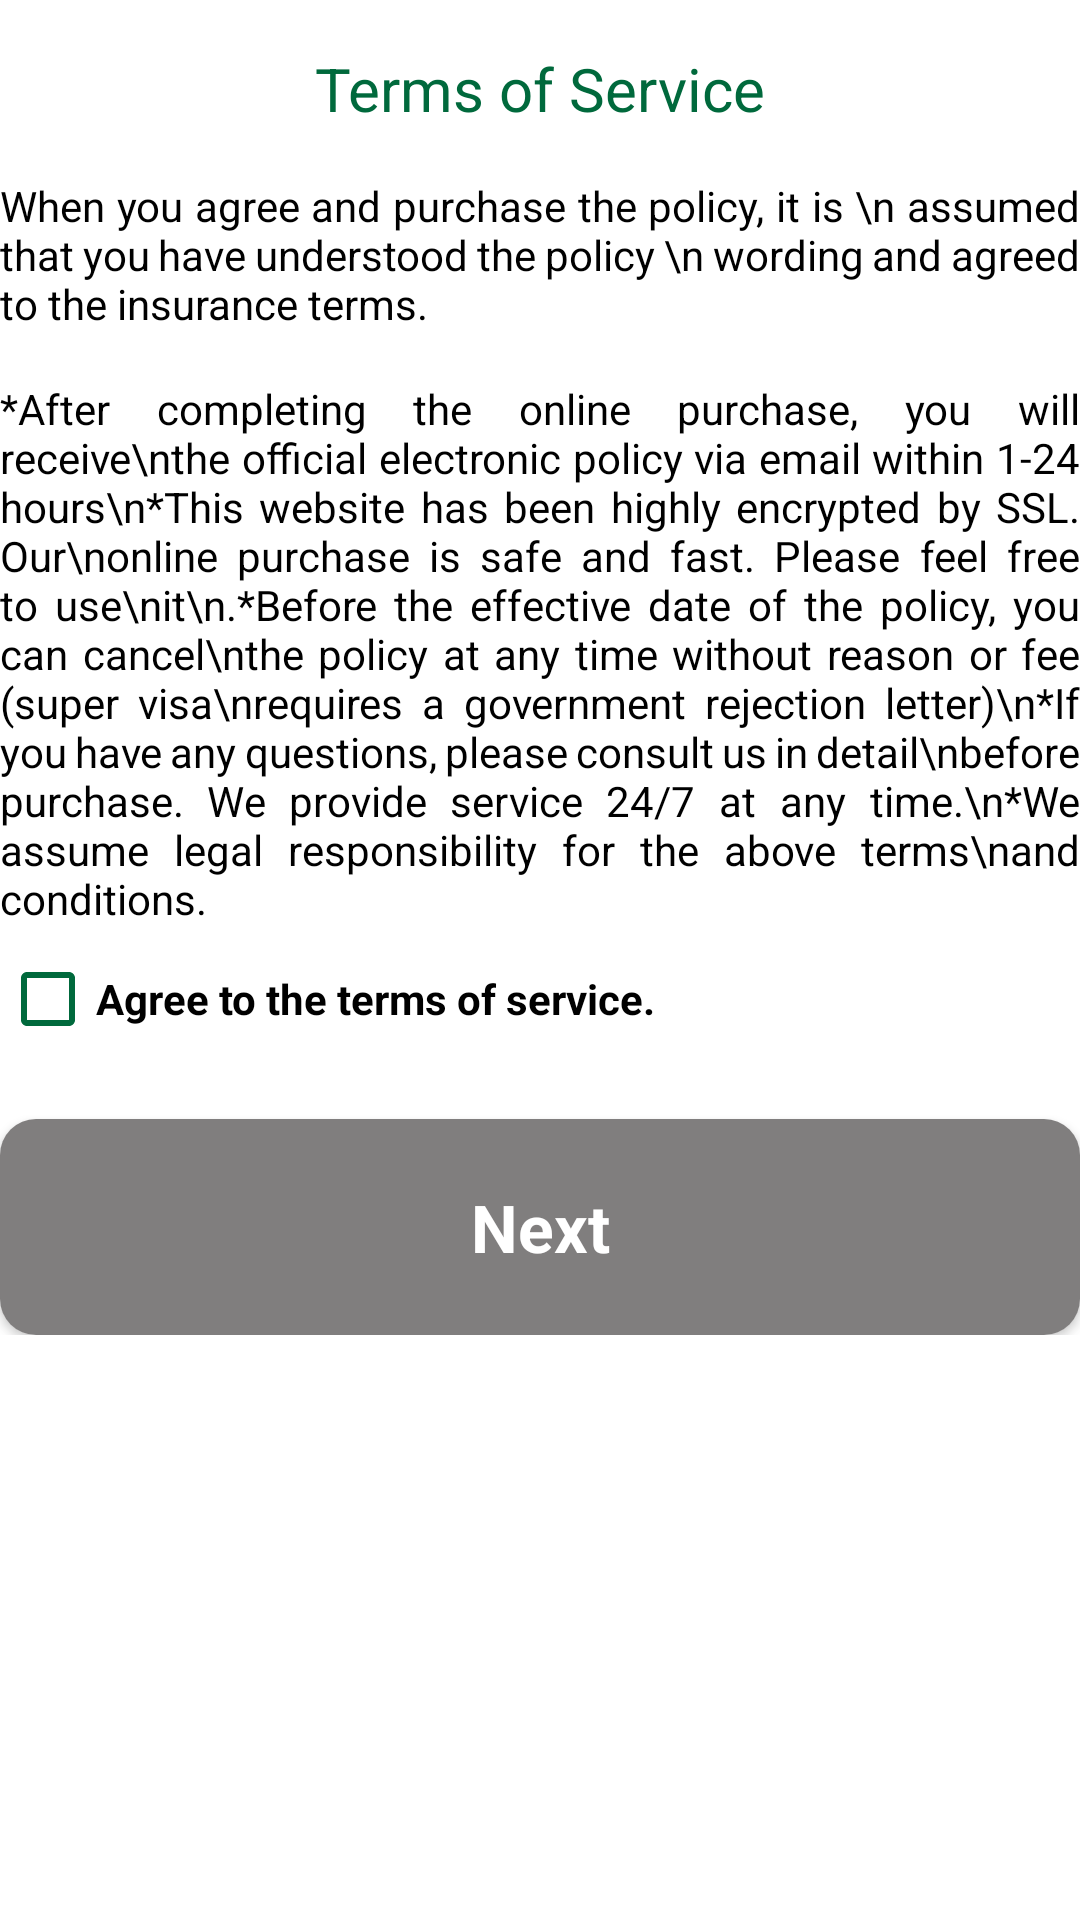

Reconstruct the res/layout file that produces this screen, plus the resources it refers to.
<!-- AndroidManifest.xml: application theme Theme.KPJApp -->
<!-- res/layout/layout_request_step1.xml -->
<?xml version="1.0" encoding="utf-8"?>
<ScrollView xmlns:android="http://schemas.android.com/apk/res/android"
    xmlns:app="http://schemas.android.com/apk/res-auto"
    xmlns:tools="http://schemas.android.com/tools"
    android:layout_width="match_parent"
    android:layout_height="match_parent"
    android:layout_margin="8dp"
    tools:ignore="HardcodedText">

    <LinearLayout
        android:layout_width="match_parent"
        android:layout_height="wrap_content"
        android:orientation="vertical">

        <androidx.appcompat.widget.AppCompatTextView
            android:id="@+id/tvTitle"
            android:layout_width="wrap_content"
            android:layout_height="wrap_content"
            android:layout_gravity="center"
            android:layout_marginTop="16dp"
            android:text="Terms of Service"
            android:textColor="@color/green"
            android:textSize="20sp" />

        <androidx.appcompat.widget.AppCompatTextView
            android:id="@+id/tvDescriptionTitle"
            android:layout_width="match_parent"
            android:layout_height="wrap_content"
            android:layout_marginTop="16dp"
            android:justificationMode="inter_word"
            android:text="When you agree and purchase the policy, it is \n assumed that you have understood the policy \n wording and agreed to the insurance terms."
            android:textColor="@color/black"
            android:textSize="14sp" />

        <androidx.appcompat.widget.AppCompatTextView
            android:id="@+id/tvDescription"
            android:layout_width="match_parent"
            android:layout_height="wrap_content"
            android:layout_marginTop="16dp"
            android:justificationMode="inter_word"
            android:text="*After completing the online purchase, you will receive\nthe official electronic policy via email within 1-24 hours\n*This website has been highly encrypted by SSL. Our\nonline purchase is safe and fast. Please feel free to use\nit\n.*Before the effective date of the policy, you can cancel\nthe policy at any time without reason or fee (super visa\nrequires a government rejection letter)\n*If you have any questions, please consult us in detail\nbefore purchase. We provide service 24/7 at any time.\n*We assume legal responsibility for the above terms\nand conditions."
            android:textColor="@color/black"
            android:textSize="14sp" />

        <androidx.appcompat.widget.AppCompatCheckBox
            android:id="@+id/cbAgree"
            android:layout_width="match_parent"
            android:layout_height="wrap_content"
            android:buttonTint="@color/green"
            android:text="Agree to the terms of service."
            android:textStyle="bold" />

        <androidx.cardview.widget.CardView
            android:layout_width="match_parent"
            android:layout_height="wrap_content"
            android:layout_marginTop="16dp"
            app:cardCornerRadius="12dp">

            <androidx.appcompat.widget.AppCompatTextView
                android:id="@+id/btNext"
                android:layout_width="match_parent"
                android:layout_height="72dp"
                android:background="@color/dark_gray"
                android:gravity="center"
                android:text="Next"
                android:textAllCaps="false"
                android:textColor="@color/white"
                android:textSize="22sp"
                android:textStyle="bold" />
        </androidx.cardview.widget.CardView>
    </LinearLayout>
</ScrollView>
<!-- resources referenced by this layout -->
<resources>
  <color name="black">#FF000000</color>
  <color name="dark_gray">#807E7E</color>
  <color name="green">#00693C</color>
  <color name="white">#FFFFFFFF</color>
  <style name="Theme.KPJApp" parent="Theme.MaterialComponents.Light.NoActionBar">
          
          <item name="colorPrimary">@color/purple_500</item>
          <item name="colorPrimaryVariant">@color/purple_700</item>
          <item name="colorOnPrimary">@color/white</item>
          
          <item name="colorSecondary">@color/teal_200</item>
          <item name="colorSecondaryVariant">@color/teal_700</item>
          <item name="colorOnSecondary">@color/black</item>
          
          <item name="android:statusBarColor">?attr/colorPrimaryVariant</item>
          
      </style>
  <color name="purple_500">#FF6200EE</color>
  <color name="purple_700">#FF3700B3</color>
  <color name="teal_200">#FF03DAC5</color>
  <color name="teal_700">#FF018786</color>
</resources>
